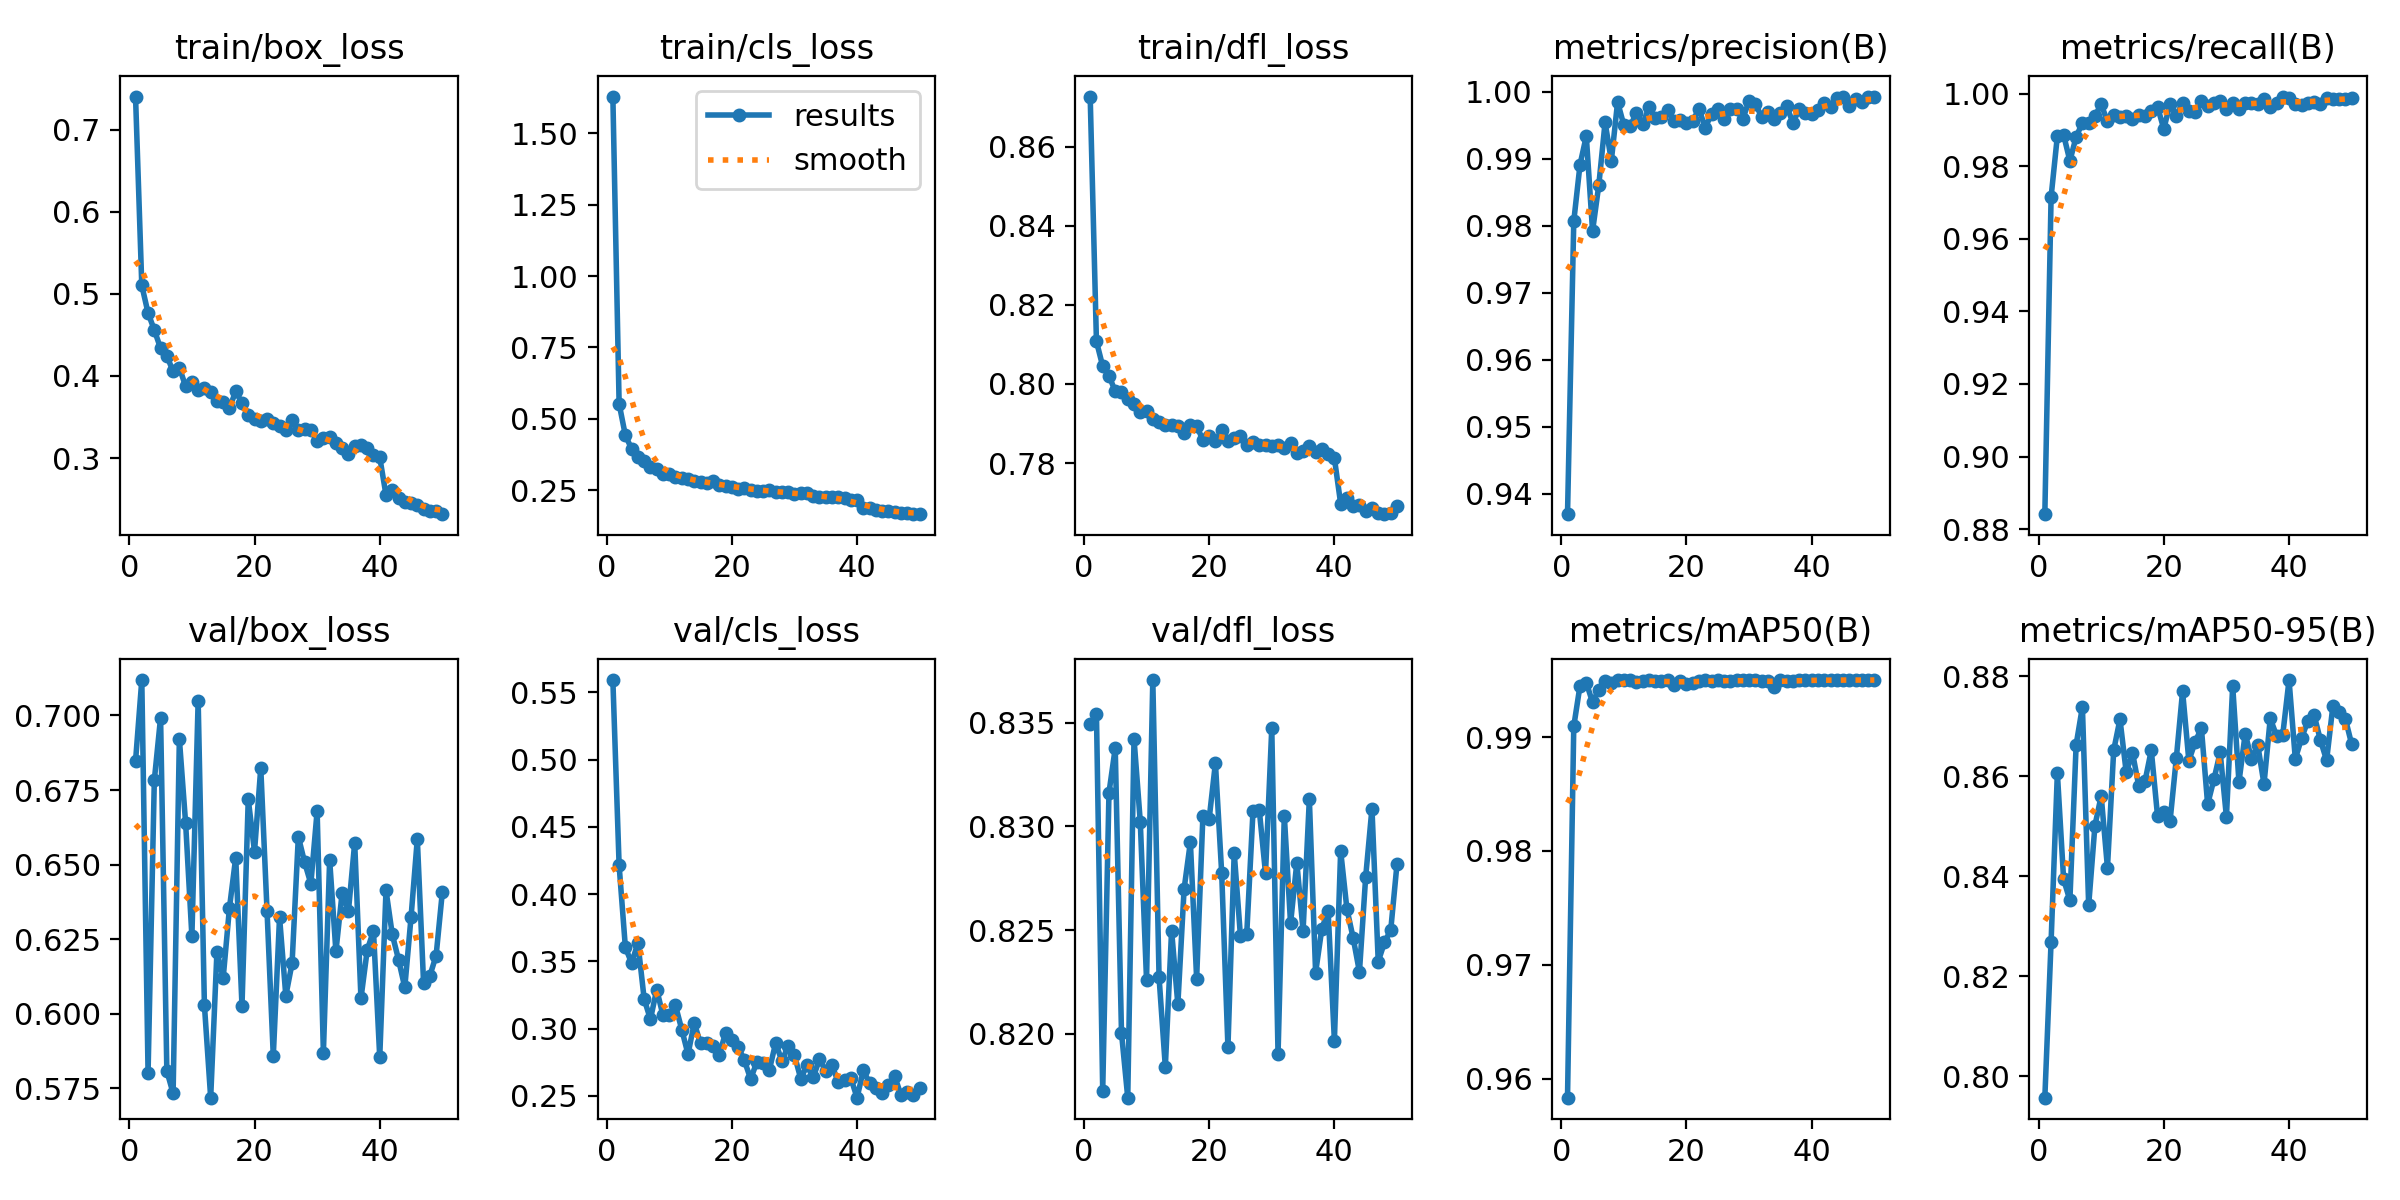

Data behind this chart, as committed beside it:
epoch, time, train/box_loss, train/cls_loss, train/dfl_loss, metrics/precision(B), metrics/recall(B), metrics/mAP50(B), metrics/mAP50-95(B), val/box_loss, val/cls_loss, val/dfl_loss, lr/pg0, lr/pg1, lr/pg2
1, 35.51, 0.7401, 1.629, 0.8726, 0.9369, 0.8841, 0.9584, 0.7957, 0.6847, 0.5591, 0.8349, 0.000206, 0.000206, 0.000206
2, 58.02, 0.5102, 0.5529, 0.8108, 0.9807, 0.9716, 0.9909, 0.827, 0.7119, 0.4213, 0.8354, 0.0004062, 0.0004062, 0.0004062
3, 79.46, 0.4766, 0.4418, 0.8045, 0.9891, 0.9883, 0.9945, 0.8607, 0.5802, 0.3604, 0.8173, 0.0005981, 0.0005981, 0.0005981
4, 100.7, 0.4559, 0.3949, 0.8021, 0.9933, 0.9886, 0.9948, 0.8394, 0.6783, 0.3487, 0.8316, 0.0005879, 0.0005879, 0.0005879
5, 121.8, 0.4336, 0.366, 0.7981, 0.9792, 0.9815, 0.993, 0.8352, 0.6993, 0.3637, 0.8338, 0.0005755, 0.0005755, 0.0005755
6, 142.8, 0.4244, 0.3508, 0.7981, 0.9861, 0.9881, 0.9942, 0.8663, 0.5808, 0.322, 0.82, 0.0005631, 0.0005631, 0.0005631
7, 164.3, 0.4055, 0.3312, 0.7962, 0.9954, 0.9919, 0.9949, 0.8739, 0.5733, 0.307, 0.8169, 0.0005508, 0.0005508, 0.0005508
8, 185.6, 0.4102, 0.326, 0.7951, 0.9897, 0.9919, 0.9948, 0.8342, 0.6921, 0.329, 0.8342, 0.0005384, 0.0005384, 0.0005384
9, 206.6, 0.3873, 0.3077, 0.793, 0.9984, 0.9938, 0.995, 0.8502, 0.6639, 0.31, 0.8302, 0.000526, 0.000526, 0.000526
10, 227.6, 0.3923, 0.3079, 0.7931, 0.995, 0.997, 0.995, 0.8561, 0.626, 0.3099, 0.8226, 0.0005136, 0.0005136, 0.0005136
11, 248.4, 0.3823, 0.2965, 0.7912, 0.9948, 0.9923, 0.995, 0.8417, 0.705, 0.3172, 0.837, 0.0005012, 0.0005012, 0.0005012
12, 269.5, 0.3848, 0.2928, 0.7904, 0.9968, 0.9941, 0.9948, 0.8653, 0.6029, 0.2993, 0.8227, 0.0004889, 0.0004889, 0.0004889
13, 290.7, 0.3807, 0.2892, 0.7896, 0.9951, 0.9935, 0.9949, 0.8714, 0.5719, 0.281, 0.8184, 0.0004765, 0.0004765, 0.0004765
14, 311.7, 0.3701, 0.2811, 0.7897, 0.9976, 0.9938, 0.995, 0.8608, 0.6208, 0.3041, 0.825, 0.0004641, 0.0004641, 0.0004641
15, 332.7, 0.3678, 0.2799, 0.7895, 0.996, 0.9929, 0.995, 0.8647, 0.6121, 0.2889, 0.8214, 0.0004518, 0.0004518, 0.0004518
16, 353.7, 0.3611, 0.2748, 0.7875, 0.9963, 0.994, 0.9949, 0.8581, 0.6355, 0.2895, 0.827, 0.0004394, 0.0004394, 0.0004394
17, 374.6, 0.3811, 0.2817, 0.7895, 0.9972, 0.9938, 0.995, 0.8591, 0.6524, 0.2874, 0.8292, 0.000427, 0.000427, 0.000427
18, 395.6, 0.3672, 0.2698, 0.7893, 0.9955, 0.9951, 0.9946, 0.8652, 0.6027, 0.2807, 0.8227, 0.0004146, 0.0004146, 0.0004146
19, 416.8, 0.3527, 0.2663, 0.7859, 0.9957, 0.9963, 0.995, 0.8521, 0.6719, 0.2968, 0.8305, 0.0004022, 0.0004022, 0.0004022
20, 437.7, 0.3475, 0.262, 0.7869, 0.9954, 0.9902, 0.9947, 0.8529, 0.6544, 0.2918, 0.8304, 0.0003899, 0.0003899, 0.0003899
21, 458.7, 0.3446, 0.2559, 0.7855, 0.9956, 0.9972, 0.9948, 0.8511, 0.6824, 0.2867, 0.833, 0.0003775, 0.0003775, 0.0003775
22, 479.8, 0.3473, 0.258, 0.7883, 0.9974, 0.9939, 0.9949, 0.8637, 0.6345, 0.2764, 0.8278, 0.0003651, 0.0003651, 0.0003651
23, 500.9, 0.3425, 0.2522, 0.7857, 0.9946, 0.9975, 0.995, 0.877, 0.5858, 0.2626, 0.8194, 0.0003527, 0.0003527, 0.0003527
24, 521.9, 0.3396, 0.2489, 0.7862, 0.9967, 0.9952, 0.995, 0.8631, 0.6324, 0.2752, 0.8287, 0.0003404, 0.0003404, 0.0003404
25, 543.2, 0.3345, 0.2481, 0.7867, 0.9973, 0.995, 0.995, 0.8669, 0.606, 0.2745, 0.8247, 0.000328, 0.000328, 0.000328
26, 564.5, 0.3461, 0.2517, 0.7845, 0.9958, 0.9979, 0.9949, 0.8697, 0.6169, 0.2695, 0.8248, 0.0003156, 0.0003156, 0.0003156
27, 585.6, 0.334, 0.2441, 0.7852, 0.9973, 0.9965, 0.9949, 0.8544, 0.6594, 0.2893, 0.8307, 0.0003033, 0.0003033, 0.0003033
28, 606.7, 0.3357, 0.2429, 0.7846, 0.9973, 0.9974, 0.995, 0.8594, 0.6508, 0.2759, 0.8308, 0.0002909, 0.0002909, 0.0002909
29, 627.7, 0.3346, 0.2431, 0.7847, 0.996, 0.9981, 0.995, 0.8648, 0.6436, 0.2874, 0.8277, 0.0002785, 0.0002785, 0.0002785
30, 648.8, 0.3207, 0.2351, 0.7844, 0.9986, 0.9956, 0.995, 0.8519, 0.6679, 0.2803, 0.8347, 0.0002661, 0.0002661, 0.0002661
31, 669.8, 0.3241, 0.2393, 0.7845, 0.9982, 0.9973, 0.995, 0.8781, 0.5869, 0.2629, 0.819, 0.0002538, 0.0002538, 0.0002538
32, 691, 0.3258, 0.2397, 0.7839, 0.9962, 0.9958, 0.995, 0.8589, 0.6516, 0.2727, 0.8305, 0.0002414, 0.0002414, 0.0002414
33, 712.2, 0.3187, 0.2315, 0.785, 0.997, 0.9974, 0.9949, 0.8686, 0.6209, 0.264, 0.8253, 0.000229, 0.000229, 0.000229
34, 733.2, 0.3119, 0.2271, 0.7825, 0.9959, 0.9975, 0.9944, 0.8635, 0.6407, 0.2771, 0.8283, 0.0002166, 0.0002166, 0.0002166
35, 754.2, 0.3053, 0.2263, 0.7832, 0.9968, 0.9971, 0.995, 0.8663, 0.6344, 0.2688, 0.825, 0.0002043, 0.0002043, 0.0002043
36, 775.2, 0.3144, 0.2254, 0.7844, 0.9978, 0.9985, 0.995, 0.8585, 0.6573, 0.2726, 0.8313, 0.0001919, 0.0001919, 0.0001919
37, 796.2, 0.3155, 0.226, 0.7828, 0.9954, 0.9964, 0.995, 0.8716, 0.6051, 0.2602, 0.823, 0.0001795, 0.0001795, 0.0001795
38, 817.6, 0.3119, 0.2243, 0.7835, 0.9973, 0.9974, 0.995, 0.8682, 0.6213, 0.262, 0.8251, 0.0001671, 0.0001671, 0.0001671
39, 838.6, 0.3032, 0.2164, 0.7823, 0.9969, 0.9992, 0.995, 0.8684, 0.6278, 0.2632, 0.8259, 0.0001547, 0.0001547, 0.0001547
40, 859.7, 0.301, 0.2175, 0.7812, 0.9967, 0.9988, 0.995, 0.8793, 0.5854, 0.2487, 0.8197, 0.0001424, 0.0001424, 0.0001424
41, 885.5, 0.255, 0.1867, 0.7698, 0.9973, 0.997, 0.995, 0.8635, 0.6414, 0.269, 0.8288, 0.00013, 0.00013, 0.00013
42, 907.1, 0.2609, 0.189, 0.7711, 0.9983, 0.9969, 0.995, 0.8676, 0.6266, 0.2594, 0.826, 0.0001176, 0.0001176, 0.0001176
43, 927.8, 0.2519, 0.1819, 0.7692, 0.9977, 0.9975, 0.995, 0.8711, 0.6181, 0.2555, 0.8246, 0.0001052, 0.0001052, 0.0001052
44, 949, 0.2463, 0.1784, 0.7694, 0.999, 0.9978, 0.995, 0.8723, 0.6088, 0.2524, 0.823, 9.2875e-05, 9.2875e-05, 9.2875e-05
45, 969.4, 0.2454, 0.1759, 0.7678, 0.9992, 0.9972, 0.995, 0.8673, 0.6324, 0.2584, 0.8276, 8.05e-05, 8.05e-05, 8.05e-05
46, 990.2, 0.2426, 0.1751, 0.7687, 0.9979, 0.9987, 0.995, 0.8632, 0.6586, 0.2648, 0.8309, 6.8125e-05, 6.8125e-05, 6.8125e-05
47, 1011, 0.2381, 0.1714, 0.7675, 0.9988, 0.9986, 0.995, 0.8741, 0.6103, 0.2507, 0.8235, 5.575e-05, 5.575e-05, 5.575e-05
48, 1031, 0.2354, 0.1696, 0.7671, 0.9985, 0.9986, 0.995, 0.873, 0.6127, 0.2531, 0.8244, 4.3375e-05, 4.3375e-05, 4.3375e-05
49, 1052, 0.2354, 0.1681, 0.7674, 0.9991, 0.9986, 0.995, 0.8715, 0.6195, 0.251, 0.825, 3.1e-05, 3.1e-05, 3.1e-05
50, 1072, 0.2317, 0.1662, 0.7691, 0.9992, 0.9988, 0.995, 0.8665, 0.6409, 0.2561, 0.8282, 1.8625e-05, 1.8625e-05, 1.8625e-05
